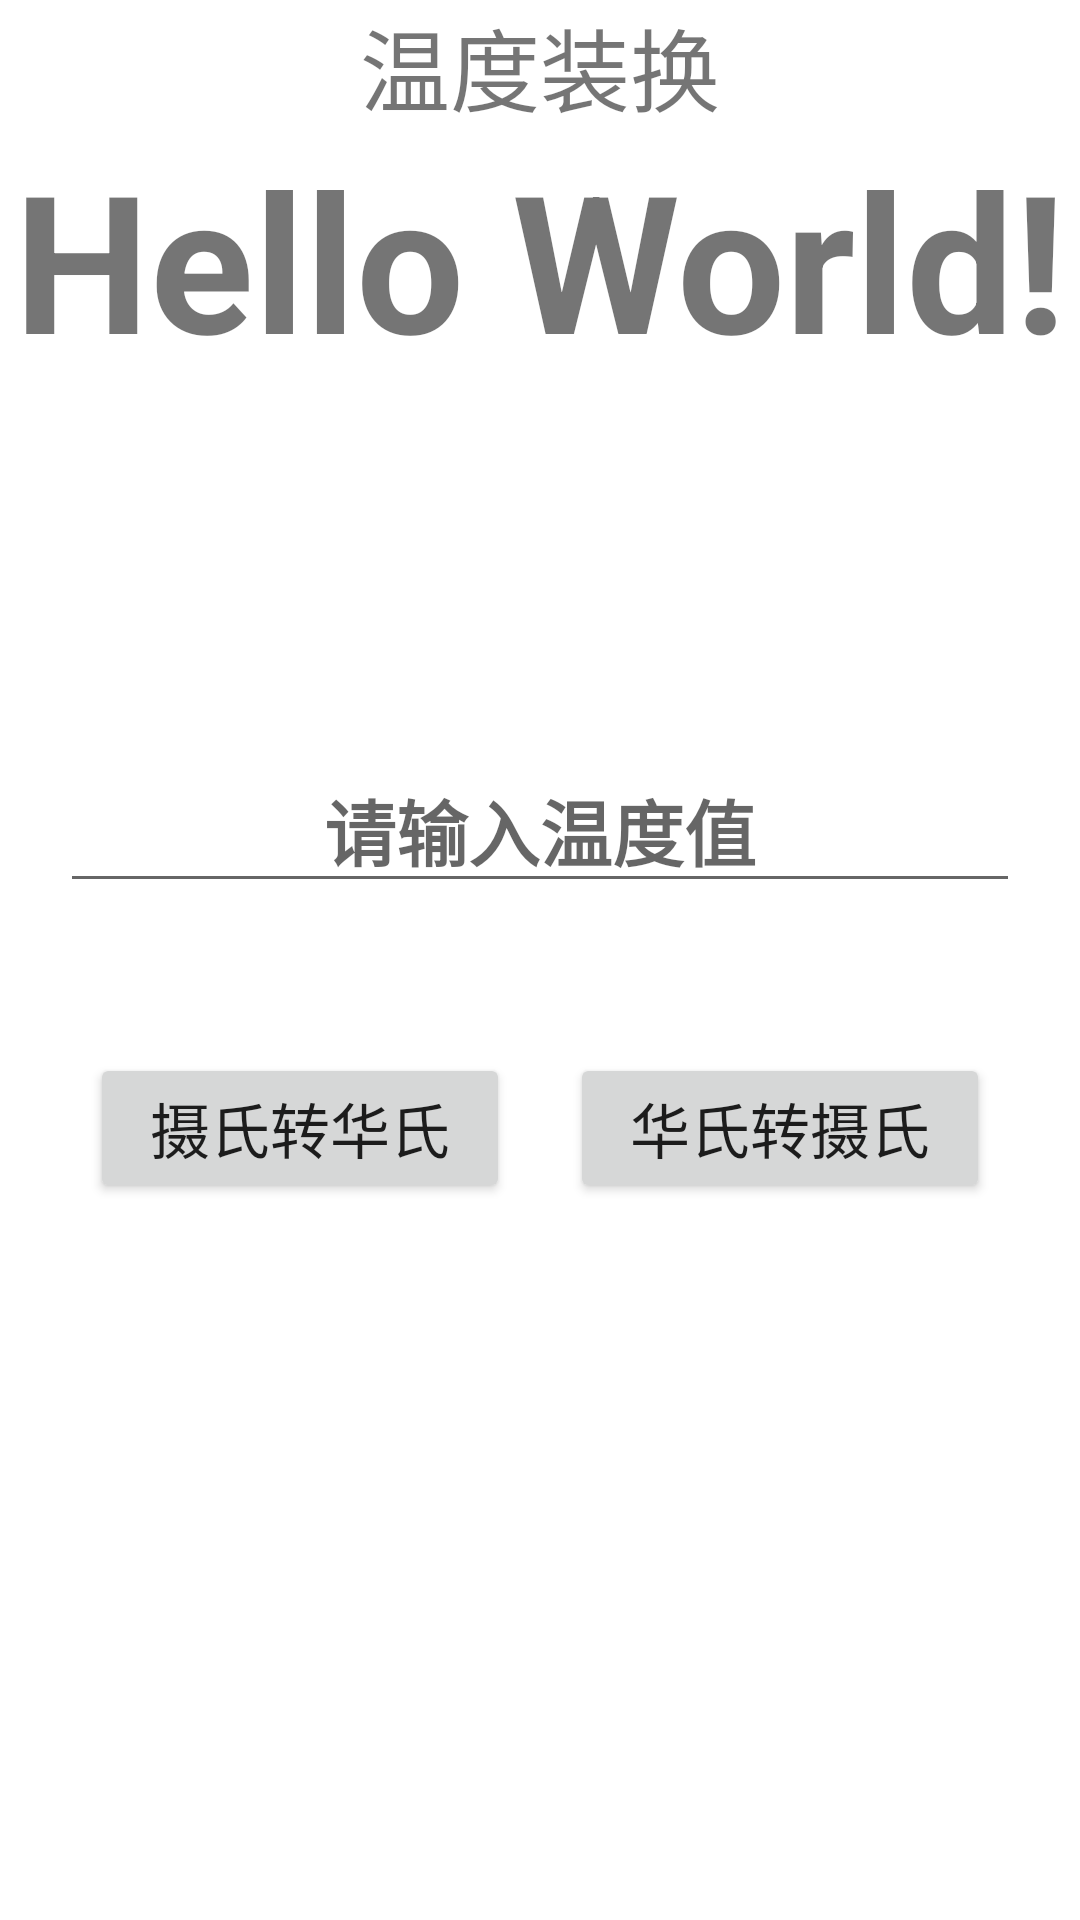

Layout XML and referenced resources for this Android screen:
<!-- AndroidManifest.xml: application theme Theme.First2 -->
<!-- res/layout/text1.xml -->
<?xml version="1.0" encoding="utf-8"?>
<LinearLayout xmlns:android="http://schemas.android.com/apk/res/android"
    android:layout_width="match_parent"
    android:layout_height="match_parent"
    android:orientation="vertical" >

    <TextView
        android:id="@+id/title"
        android:layout_width="match_parent"
        android:layout_height="wrap_content"
        android:text="温度装换"
        android:layout_gravity="center"
        android:textAlignment="center"
        android:textSize="30sp" />
    <TextView
        android:id="@+id/wd_result"
        android:layout_width="match_parent"
        android:layout_height="wrap_content"
        android:layout_marginBottom="100dp"
        android:gravity="center_horizontal"
        android:text="Hello World!"
        android:textAlignment="center"
        android:textSize="64sp"
        android:textStyle="bold" />

    <EditText
        android:id="@+id/wd_input"
        android:layout_width="match_parent"
        android:layout_height="wrap_content"
        android:layout_margin="20dp"
        android:gravity="center_horizontal"
        android:hint="请输入温度值"
        android:inputType="numberDecimal"
        android:textAlignment="center"
        android:textSize="24sp"
        android:textStyle="bold" />
    <LinearLayout
        android:layout_width="match_parent"
        android:layout_height="wrap_content"
        android:orientation="horizontal"
        android:layout_margin="20dp">
        <Button
            android:id="@+id/btn_c2f"
            android:layout_weight="1"
            android:layout_width="0dp"
            android:layout_height="50dp"
            android:layout_margin="10dp"
            android:textSize="20sp"
            android:text="摄氏转华氏"/>
        <Button
            android:id="@+id/btn_f2c"
            android:layout_weight="1"
            android:layout_width="0dp"
            android:layout_height="50dp"
            android:layout_margin="10dp"
            android:textSize="20sp"
            android:text="华氏转摄氏"/>
    </LinearLayout>

</LinearLayout>
<!-- resources referenced by this layout -->
<resources>
  <style name="Theme.First2" parent="Theme.MaterialComponents.DayNight.DarkActionBar">
          
          <item name="colorPrimary">@color/purple_500</item>
          <item name="colorPrimaryVariant">@color/purple_700</item>
          <item name="colorOnPrimary">@color/white</item>
          
          <item name="colorSecondary">@color/teal_200</item>
          <item name="colorSecondaryVariant">@color/teal_700</item>
          <item name="colorOnSecondary">@color/black</item>
          
          <item name="android:statusBarColor" tools:targetApi="l">?attr/colorPrimaryVariant</item>
          
      </style>
  <!-- not gathered from this repository: default colours our renderer supplied (Android Studio template values) -->
  <color name="purple_500">#FF6200EE</color>
  <color name="purple_700">#FF3700B3</color>
  <color name="teal_200">#FF03DAC5</color>
  <color name="teal_700">#FF018786</color>
  <color name="black">#FF000000</color>
  <color name="white">#FFFFFFFF</color>
</resources>
